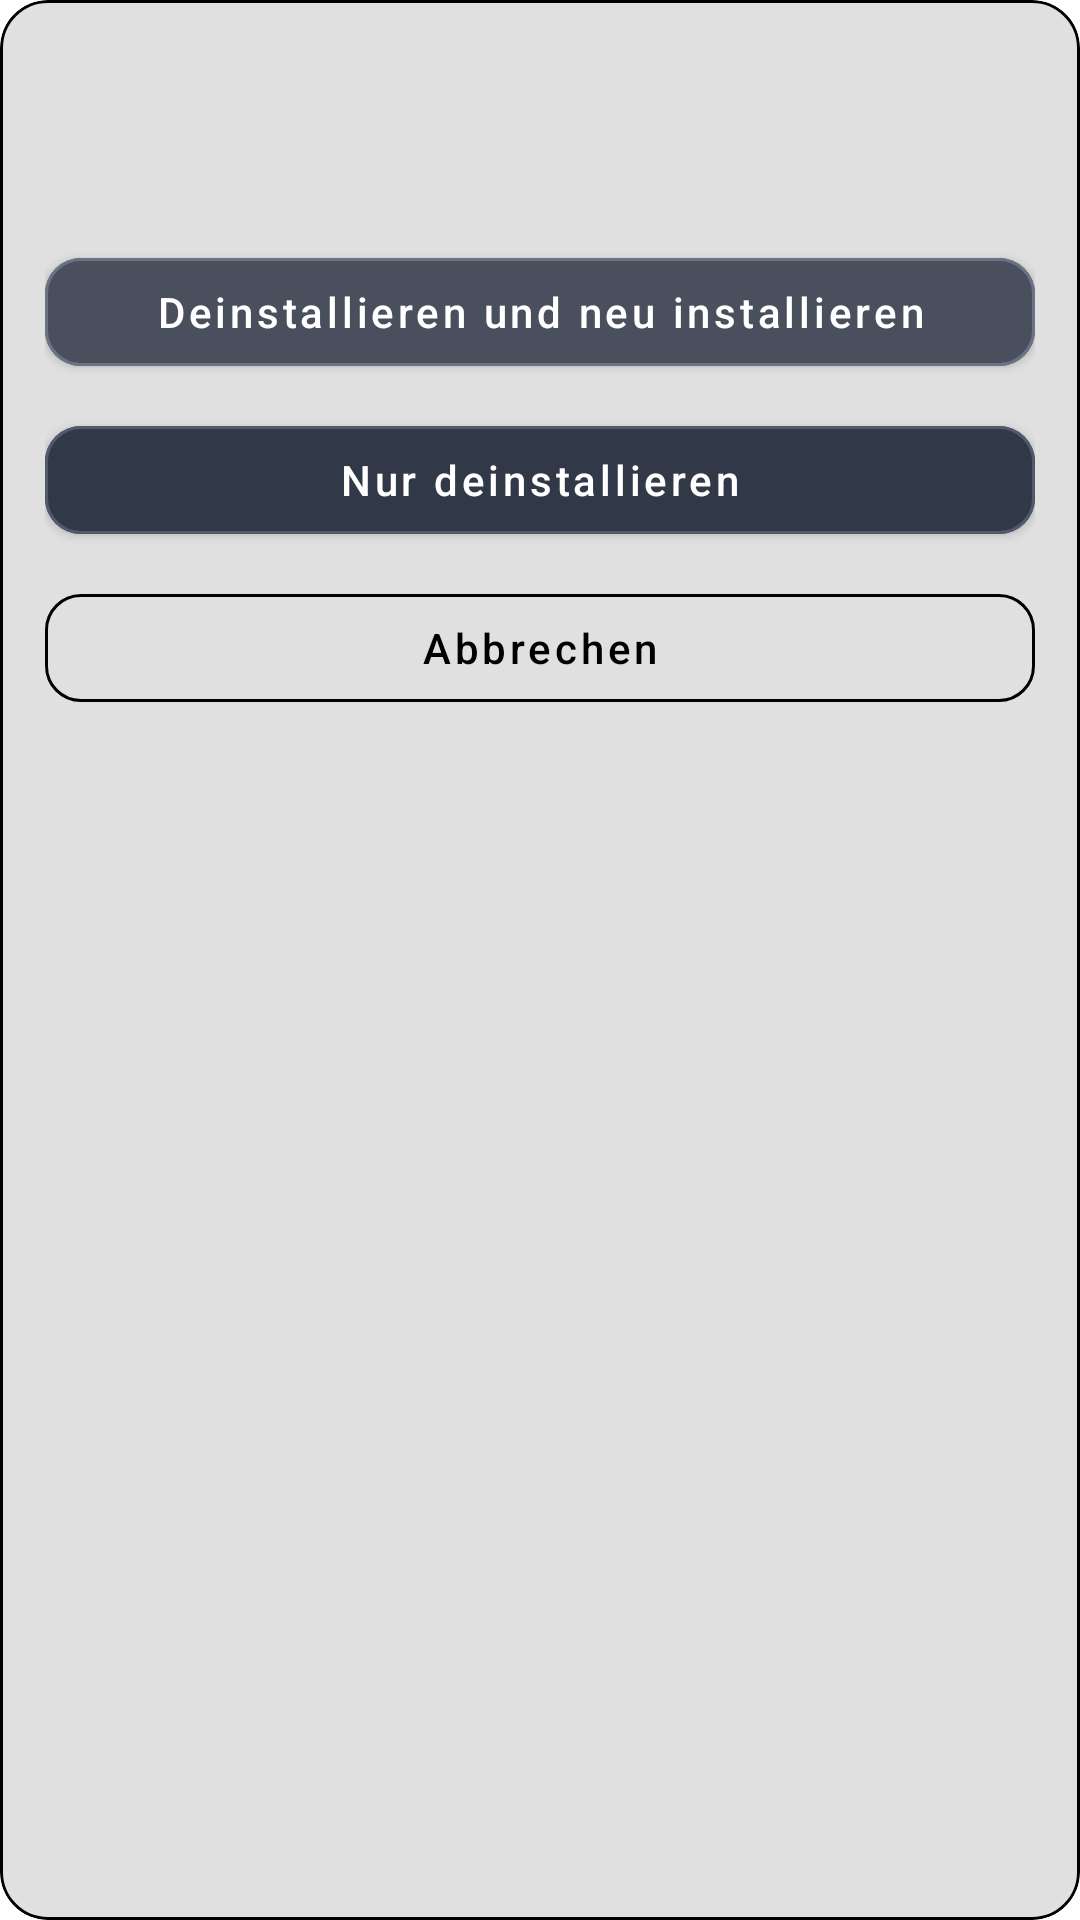

Layout XML and referenced resources for this Android screen:
<!-- AndroidManifest.xml: application theme Theme.MaterialComponents.DayNight.NoActionBar -->
<!-- res/layout/dialog_app_actions.xml -->
<?xml version="1.0" encoding="utf-8"?>
<com.google.android.material.card.MaterialCardView xmlns:android="http://schemas.android.com/apk/res/android"
    xmlns:app="http://schemas.android.com/apk/res-auto"
    android:layout_width="match_parent"
    android:layout_height="wrap_content"
    app:cardBackgroundColor="@color/headerBoxFillColor"
    app:cardCornerRadius="16dp"
    app:cardElevation="0dp"
    app:strokeColor="@color/boxStrokeColor"
    app:strokeWidth="1dp">

    <LinearLayout
        android:layout_width="match_parent"
        android:layout_height="wrap_content"
        android:orientation="vertical"
        android:paddingStart="15dp"
        android:paddingTop="14dp"
        android:paddingEnd="15dp"
        android:paddingBottom="14dp">

            <TextView
                android:id="@+id/tvAppActionsTitle"
                android:layout_width="match_parent"
                android:layout_height="wrap_content"
                android:textColor="@color/btnTextColor"
                android:textSize="19sp"
                android:textStyle="bold" />

            <TextView
                android:id="@+id/tvAppActionsMessage"
                android:layout_width="match_parent"
                android:layout_height="wrap_content"
                android:layout_marginTop="8dp"
                android:lineSpacingExtra="2dp"
                android:textColor="@color/btnTextColor"
                android:textSize="15sp" />

            <com.google.android.material.button.MaterialButton
                android:id="@+id/btnUninstallReinstall"
                android:layout_width="match_parent"
                android:layout_height="wrap_content"
                android:layout_marginTop="12dp"
                android:text="@string/uninstall_reinstall"
                android:textAllCaps="false"
                android:textColor="#FFFFFF"
                app:backgroundTint="#4A4F5E"
                app:cornerRadius="12dp"
                app:strokeColor="#6A7285"
                app:strokeWidth="1dp" />

            <com.google.android.material.button.MaterialButton
                android:id="@+id/btnUninstallOnly"
                android:layout_width="match_parent"
                android:layout_height="wrap_content"
                android:layout_marginTop="8dp"
                android:text="@string/uninstall_only"
                android:textAllCaps="false"
                android:textColor="#FFFFFF"
                app:backgroundTint="#313847"
                app:cornerRadius="12dp"
                app:strokeColor="#515A6B"
                app:strokeWidth="1dp" />

            <com.google.android.material.button.MaterialButton
                android:id="@+id/btnActionCancel"
                style="@style/Widget.MaterialComponents.Button.OutlinedButton"
                android:layout_width="match_parent"
                android:layout_height="wrap_content"
                android:layout_marginTop="8dp"
                android:text="@string/cancel"
                android:textAllCaps="false"
                android:textColor="@color/btnTextColor"
                app:cornerRadius="12dp"
                app:strokeColor="@color/boxStrokeColor" />

    </LinearLayout>
</com.google.android.material.card.MaterialCardView>
<!-- resources referenced by this layout -->
<resources>
  <color name="boxStrokeColor">#000000</color>
  <color name="btnTextColor">#000000</color>
  <color name="headerBoxFillColor">#E0E0E0</color>
  <string name="cancel">Abbrechen</string>
  <string name="uninstall_only">Nur deinstallieren</string>
  <string name="uninstall_reinstall">Deinstallieren und neu installieren</string>
</resources>
